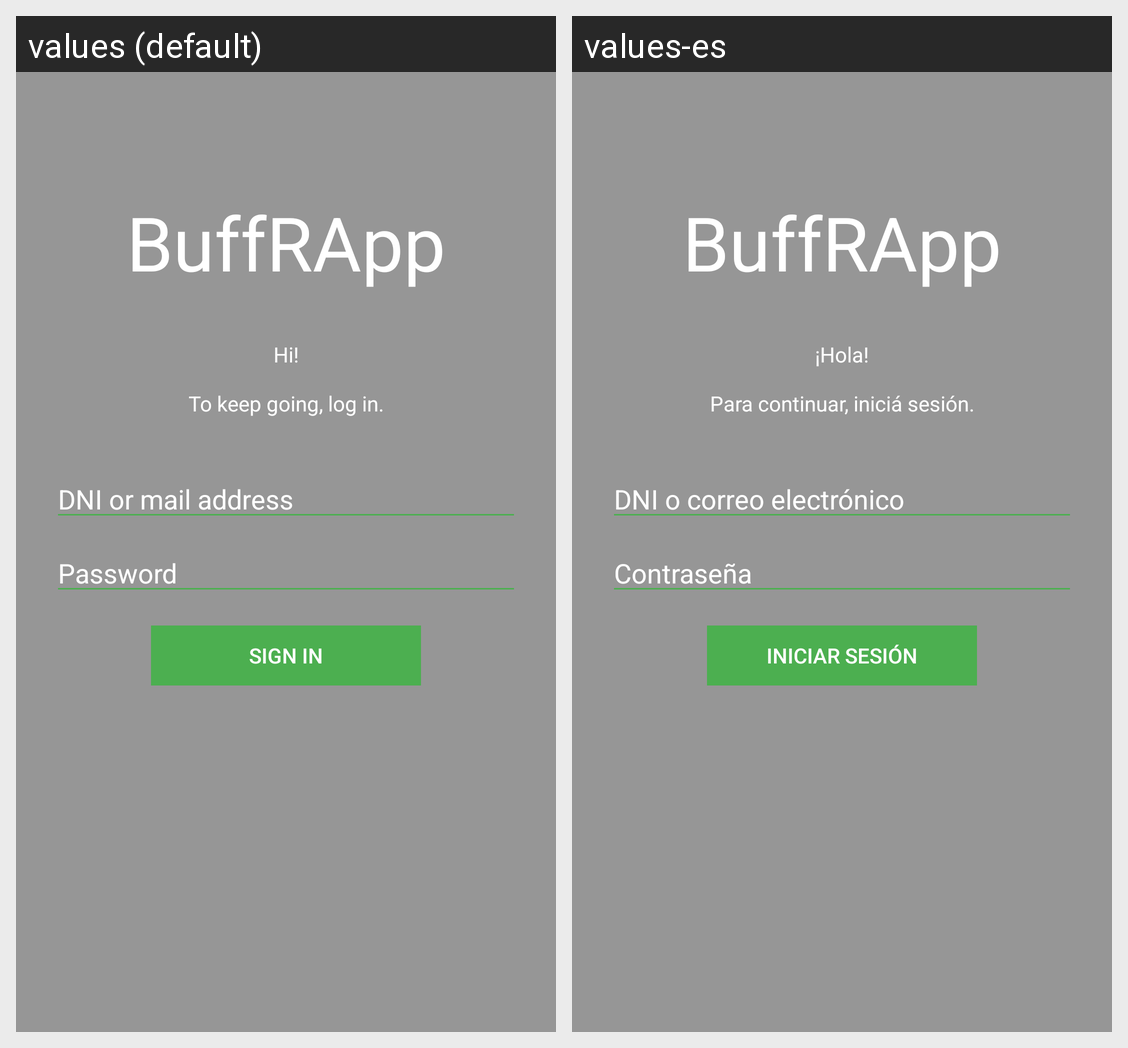

The Android screen above is rendered under two locales of the same app. Produce the string resources it draws, with the default and per-locale values.
Android screen res/layout/activity_login.xml rendered under 2 locales, left to right: values (default), values-es. Device: Nexus 5 (rendered at 1080×1920; each locale shown at half size, 540×960, under a caption strip naming it); theme AppTheme.NoActionBar.
Strings drawn on this screen, with the default value and each locale's value (text and hints the layout hard-codes, and strings that could not be matched under every locale, appear in the picture but are not listed):

app_name
  values: BuffRApp
  values-es: BuffRApp

welcome
  values: Hi!
      
      To keep going, log in.
  values-es: ¡Hola!
      
      Para continuar, iniciá sesión.

prompt_email
  values: DNI or mail address
  values-es: DNI o correo electrónico

prompt_password
  values: Password
  values-es: Contraseña

action_sign_in
  values: Sign in
  values-es: Iniciar sesión
